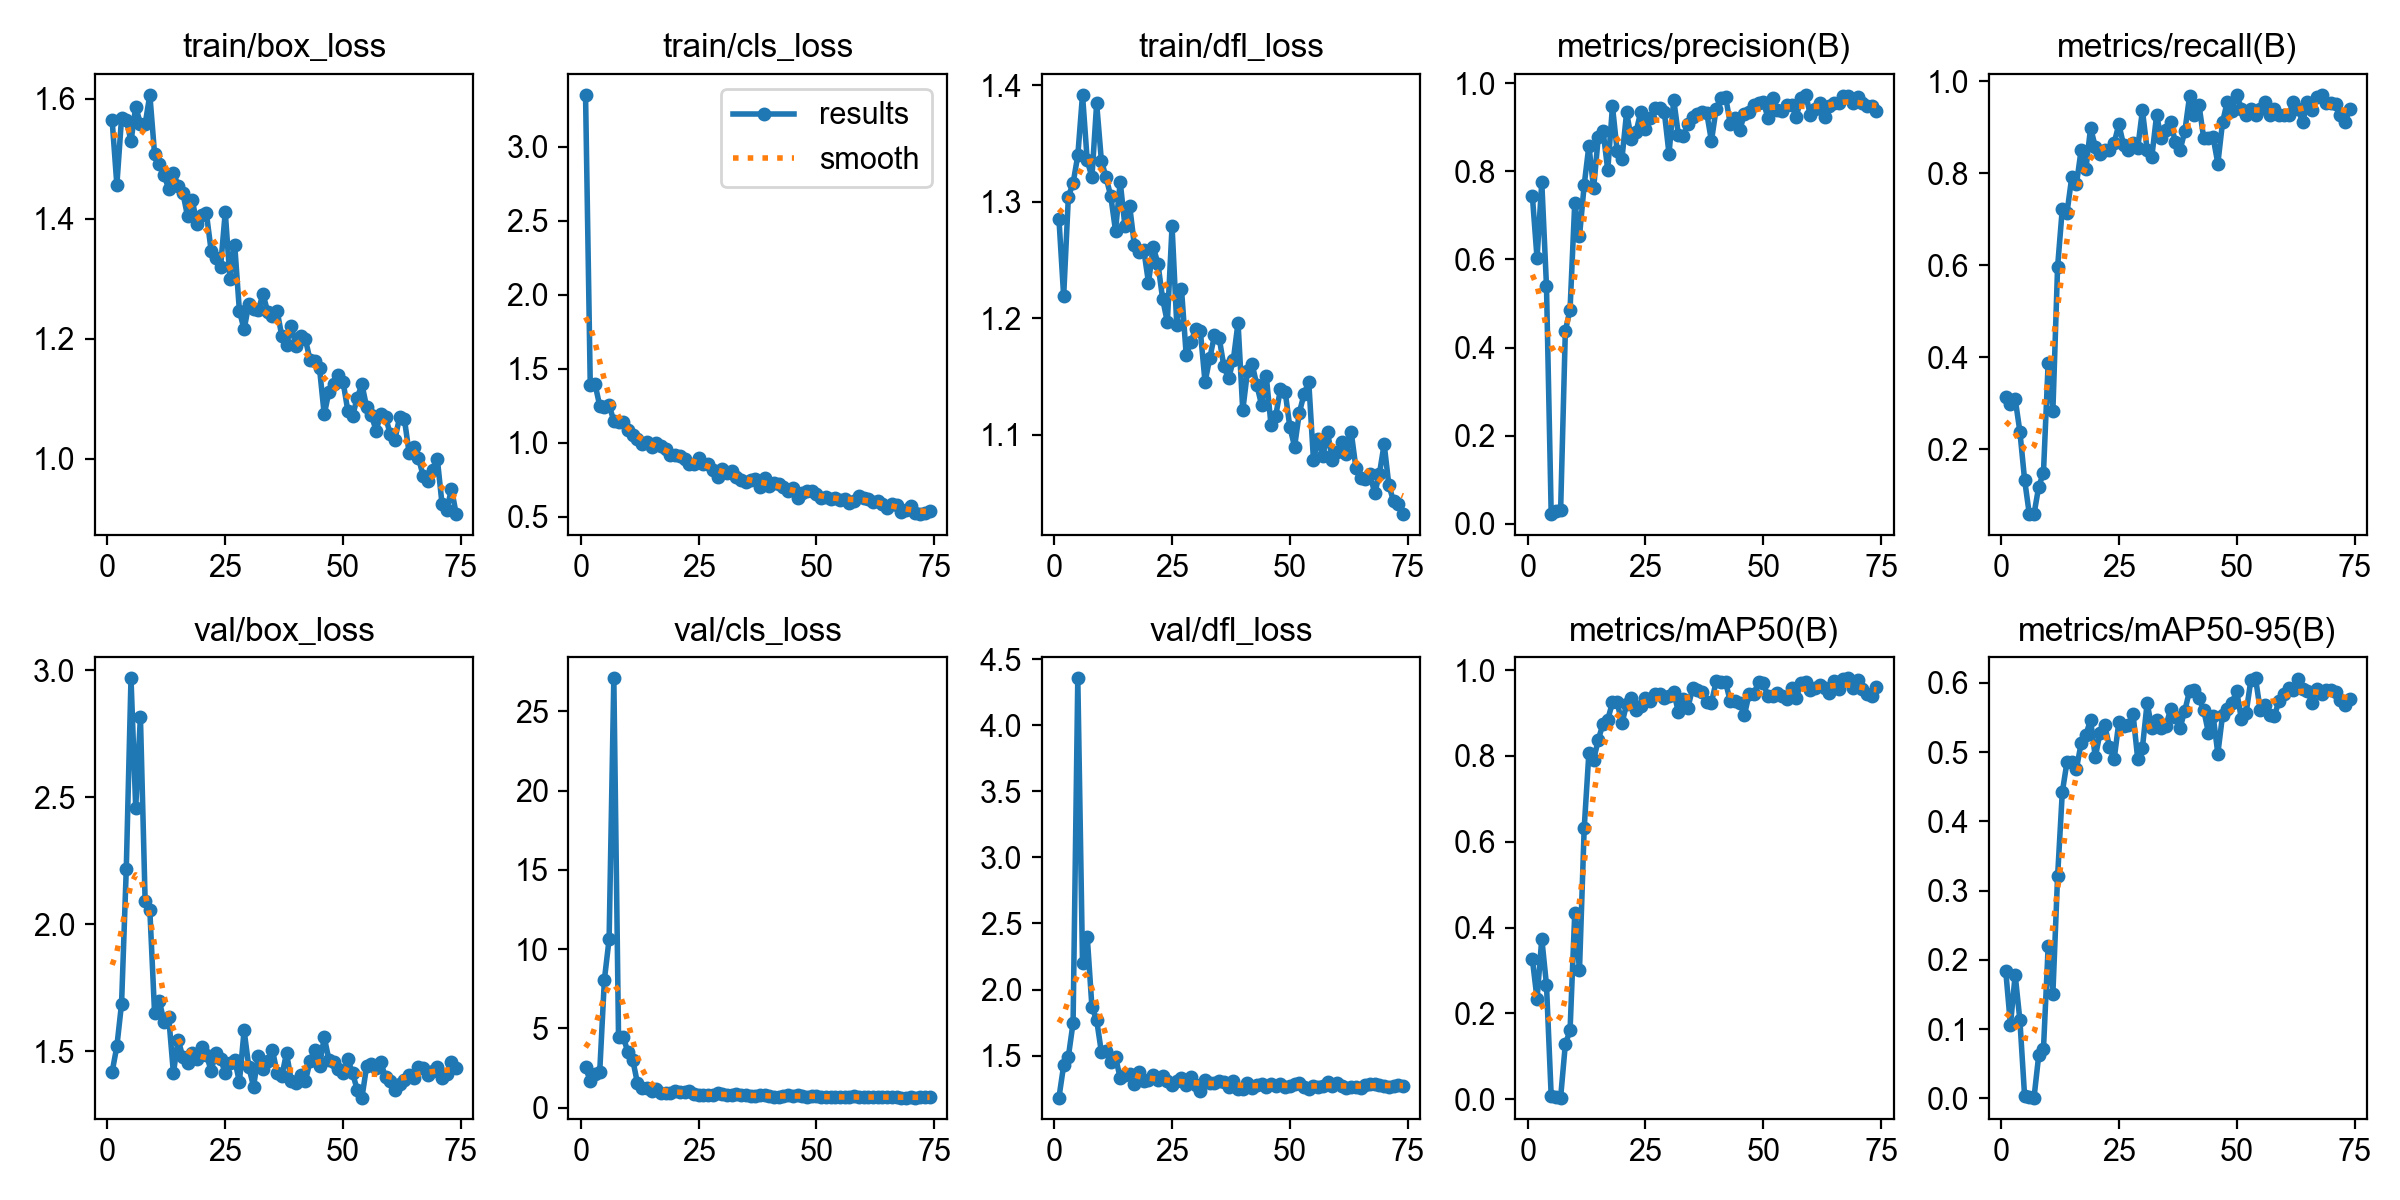

The data file committed next to this chart (first rows):
epoch, time, train/box_loss, train/cls_loss, train/dfl_loss, metrics/precision(B), metrics/recall(B), metrics/mAP50(B), metrics/mAP50-95(B), val/box_loss, val/cls_loss, val/dfl_loss, lr/pg0, lr/pg1, lr/pg2
1, 53.76, 1.564, 3.353, 1.285, 0.7448, 0.3134, 0.3265, 0.184, 1.42, 2.557, 1.182, 0.00036, 0.00036, 0.00036
2, 96.87, 1.456, 1.391, 1.219, 0.6026, 0.2985, 0.2336, 0.1065, 1.52, 1.669, 1.426, 0.0007327, 0.0007327, 0.0007327
3, 142.3, 1.568, 1.399, 1.304, 0.7758, 0.31, 0.374, 0.1784, 1.688, 2.099, 1.493, 0.001098, 0.001098, 0.001098
4, 189, 1.565, 1.252, 1.316, 0.5394, 0.2388, 0.2661, 0.113, 2.219, 2.221, 1.749, 0.001455, 0.001455, 0.001455
5, 240.1, 1.529, 1.241, 1.34, 0.02246, 0.1343, 0.00726, 0.0034, 2.969, 8.079, 4.355, 0.001806, 0.001806, 0.001806
6, 293.3, 1.586, 1.254, 1.392, 0.0298, 0.0597, 0.00503, 0.00173, 2.46, 10.63, 2.203, 0.001901, 0.001901, 0.001901
7, 350.7, 1.558, 1.15, 1.335, 0.03134, 0.0597, 0.00366, 0.00121, 2.817, 27.08, 2.401, 0.001881, 0.001881, 0.001881
8, 407.9, 1.557, 1.139, 1.321, 0.438, 0.1194, 0.1281, 0.06257, 2.091, 4.433, 1.867, 0.001861, 0.001861, 0.001861
9, 468, 1.606, 1.139, 1.384, 0.4863, 0.1492, 0.1601, 0.07089, 2.056, 4.47, 1.769, 0.001842, 0.001842, 0.001842
10, 523.2, 1.508, 1.086, 1.335, 0.7291, 0.3881, 0.4344, 0.2196, 1.652, 3.487, 1.528, 0.001822, 0.001822, 0.001822
11, 587.2, 1.491, 1.056, 1.321, 0.6524, 0.2836, 0.3007, 0.1513, 1.7, 3.037, 1.535, 0.001802, 0.001802, 0.001802
12, 645, 1.473, 1.024, 1.305, 0.769, 0.5964, 0.6315, 0.3206, 1.618, 1.567, 1.451, 0.001782, 0.001782, 0.001782
13, 702.1, 1.449, 0.996, 1.275, 0.8582, 0.723, 0.8072, 0.4423, 1.636, 1.24, 1.492, 0.001762, 0.001762, 0.001762
14, 760.7, 1.476, 1.003, 1.317, 0.7614, 0.7144, 0.7906, 0.4861, 1.415, 1.236, 1.328, 0.001743, 0.001743, 0.001743
15, 815.7, 1.455, 0.9698, 1.279, 0.879, 0.791, 0.8377, 0.4861, 1.547, 1.024, 1.355, 0.001723, 0.001723, 0.001723
16, 872.7, 1.443, 0.9983, 1.297, 0.8923, 0.7761, 0.8748, 0.4763, 1.478, 1.186, 1.361, 0.001703, 0.001703, 0.001703
17, 931.8, 1.404, 0.976, 1.263, 0.8025, 0.8508, 0.8845, 0.5129, 1.453, 0.9554, 1.282, 0.001683, 0.001683, 0.001683
18, 989.9, 1.43, 0.9559, 1.257, 0.9475, 0.808, 0.9243, 0.5251, 1.495, 0.8996, 1.373, 0.001663, 0.001663, 0.001663
19, 1049, 1.392, 0.9182, 1.259, 0.8455, 0.8986, 0.9252, 0.5468, 1.47, 0.9193, 1.306, 0.001644, 0.001644, 0.001644
20, 1108, 1.406, 0.9197, 1.231, 0.8271, 0.8571, 0.8754, 0.4928, 1.519, 1.08, 1.313, 0.001624, 0.001624, 0.001624
21, 1164, 1.409, 0.91, 1.261, 0.9338, 0.842, 0.9201, 0.5279, 1.487, 0.9835, 1.355, 0.001604, 0.001604, 0.001604
22, 1222, 1.347, 0.8899, 1.247, 0.8737, 0.8508, 0.935, 0.5389, 1.424, 0.998, 1.319, 0.001584, 0.001584, 0.001584
23, 1281, 1.335, 0.8557, 1.217, 0.8891, 0.8508, 0.9064, 0.5081, 1.495, 1.052, 1.345, 0.001564, 0.001564, 0.001564
24, 1341, 1.319, 0.8592, 1.197, 0.935, 0.8657, 0.9156, 0.4898, 1.472, 0.8498, 1.306, 0.001545, 0.001545, 0.001545
25, 1413, 1.411, 0.9013, 1.279, 0.8966, 0.906, 0.9345, 0.5438, 1.414, 0.7975, 1.277, 0.001525, 0.001525, 0.001525
26, 1498, 1.299, 0.8603, 1.194, 0.9203, 0.8615, 0.927, 0.5384, 1.456, 0.7947, 1.307, 0.001505, 0.001505, 0.001505
27, 1574, 1.357, 0.8591, 1.225, 0.9448, 0.8508, 0.945, 0.539, 1.468, 0.8114, 1.332, 0.001485, 0.001485, 0.001485
28, 1638, 1.246, 0.8199, 1.168, 0.9428, 0.8657, 0.944, 0.5558, 1.38, 0.8172, 1.278, 0.001465, 0.001465, 0.001465
29, 1721, 1.215, 0.7695, 1.18, 0.9347, 0.8543, 0.9339, 0.4903, 1.583, 0.9519, 1.338, 0.001446, 0.001446, 0.001446
30, 1803, 1.258, 0.8246, 1.19, 0.8394, 0.9363, 0.9384, 0.5065, 1.438, 0.873, 1.277, 0.001426, 0.001426, 0.001426
31, 1887, 1.25, 0.7949, 1.189, 0.9624, 0.8508, 0.9491, 0.5712, 1.362, 0.7828, 1.23, 0.001406, 0.001406, 0.001406
32, 1991, 1.247, 0.8102, 1.145, 0.8822, 0.8358, 0.901, 0.5344, 1.483, 0.8085, 1.315, 0.001386, 0.001386, 0.001386
33, 2090, 1.274, 0.7716, 1.166, 0.8793, 0.9254, 0.9335, 0.5468, 1.43, 0.8358, 1.29, 0.001366, 0.001366, 0.001366
34, 2175, 1.245, 0.751, 1.185, 0.9074, 0.8772, 0.9119, 0.5348, 1.461, 0.801, 1.289, 0.001347, 0.001347, 0.001347
35, 2265, 1.238, 0.7335, 1.183, 0.9229, 0.8936, 0.9573, 0.5383, 1.506, 0.7854, 1.31, 0.001327, 0.001327, 0.001327
36, 2346, 1.247, 0.7493, 1.159, 0.9306, 0.9104, 0.953, 0.5627, 1.416, 0.7628, 1.303, 0.001307, 0.001307, 0.001307
37, 2436, 1.204, 0.757, 1.148, 0.9356, 0.8669, 0.9493, 0.5502, 1.403, 0.7341, 1.266, 0.001287, 0.001287, 0.001287
38, 2535, 1.19, 0.7023, 1.164, 0.9322, 0.8508, 0.9256, 0.5355, 1.494, 0.7949, 1.306, 0.001267, 0.001267, 0.001267
39, 2627, 1.222, 0.7615, 1.196, 0.869, 0.8912, 0.9242, 0.5601, 1.385, 0.7886, 1.248, 0.001248, 0.001248, 0.001248
40, 2726, 1.187, 0.7064, 1.121, 0.9418, 0.9668, 0.9732, 0.5887, 1.374, 0.7364, 1.248, 0.001228, 0.001228, 0.001228
41, 2830, 1.205, 0.7318, 1.154, 0.9669, 0.9254, 0.973, 0.5902, 1.409, 0.6723, 1.292, 0.001208, 0.001208, 0.001208
42, 2929, 1.199, 0.719, 1.16, 0.9695, 0.9483, 0.9716, 0.5777, 1.383, 0.7037, 1.254, 0.001188, 0.001188, 0.001188
43, 3012, 1.164, 0.7005, 1.143, 0.9072, 0.8759, 0.9268, 0.5612, 1.462, 0.7089, 1.281, 0.001168, 0.001168, 0.001168
44, 3100, 1.162, 0.6732, 1.126, 0.9215, 0.8759, 0.927, 0.5281, 1.505, 0.7845, 1.283, 0.001149, 0.001149, 0.001149
45, 3215, 1.151, 0.6945, 1.15, 0.8936, 0.8778, 0.9231, 0.5526, 1.444, 0.7142, 1.262, 0.001129, 0.001129, 0.001129
46, 3331, 1.074, 0.6277, 1.108, 0.9297, 0.8209, 0.8952, 0.4979, 1.556, 0.8085, 1.289, 0.001109, 0.001109, 0.001109
47, 3417, 1.112, 0.6599, 1.116, 0.9348, 0.9104, 0.9446, 0.5535, 1.468, 0.7679, 1.271, 0.001089, 0.001089, 0.001089
48, 3498, 1.125, 0.6718, 1.139, 0.951, 0.9552, 0.9451, 0.5626, 1.457, 0.6997, 1.285, 0.001069, 0.001069, 0.001069
49, 3586, 1.14, 0.6739, 1.137, 0.9543, 0.9353, 0.9713, 0.5716, 1.431, 0.7131, 1.262, 0.00105, 0.00105, 0.00105
50, 3663, 1.128, 0.6564, 1.107, 0.9566, 0.9701, 0.9687, 0.5881, 1.414, 0.7314, 1.267, 0.00103, 0.00103, 0.00103
51, 3740, 1.08, 0.6263, 1.09, 0.9219, 0.9403, 0.9389, 0.5478, 1.469, 0.7051, 1.288, 0.00101, 0.00101, 0.00101
52, 3815, 1.071, 0.6321, 1.119, 0.9673, 0.9254, 0.9403, 0.5566, 1.415, 0.6774, 1.291, 0.0009902, 0.0009902, 0.0009902
53, 3891, 1.102, 0.6228, 1.135, 0.9392, 0.9403, 0.9471, 0.6038, 1.349, 0.6672, 1.264, 0.0009704, 0.0009704, 0.0009704
54, 3972, 1.124, 0.6253, 1.146, 0.937, 0.9254, 0.9383, 0.6067, 1.318, 0.6491, 1.246, 0.0009506, 0.0009506, 0.0009506
55, 4058, 1.086, 0.6119, 1.079, 0.9512, 0.9403, 0.9315, 0.5605, 1.442, 0.6567, 1.27, 0.0009308, 0.0009308, 0.0009308
56, 4131, 1.073, 0.6198, 1.096, 0.951, 0.9552, 0.9571, 0.5683, 1.452, 0.6529, 1.26, 0.000911, 0.000911, 0.000911
57, 4204, 1.047, 0.5967, 1.082, 0.9242, 0.9254, 0.9355, 0.5541, 1.434, 0.7027, 1.267, 0.0008912, 0.0008912, 0.0008912
58, 4274, 1.075, 0.6108, 1.102, 0.9656, 0.9403, 0.97, 0.5526, 1.457, 0.7263, 1.298, 0.0008714, 0.0008714, 0.0008714
59, 4344, 1.07, 0.6413, 1.078, 0.9736, 0.9254, 0.9725, 0.5744, 1.398, 0.6581, 1.272, 0.0008516, 0.0008516, 0.0008516
60, 4416, 1.042, 0.6271, 1.086, 0.9272, 0.9254, 0.9539, 0.5835, 1.384, 0.6807, 1.293, 0.0008318, 0.0008318, 0.0008318
... 14 more rows
